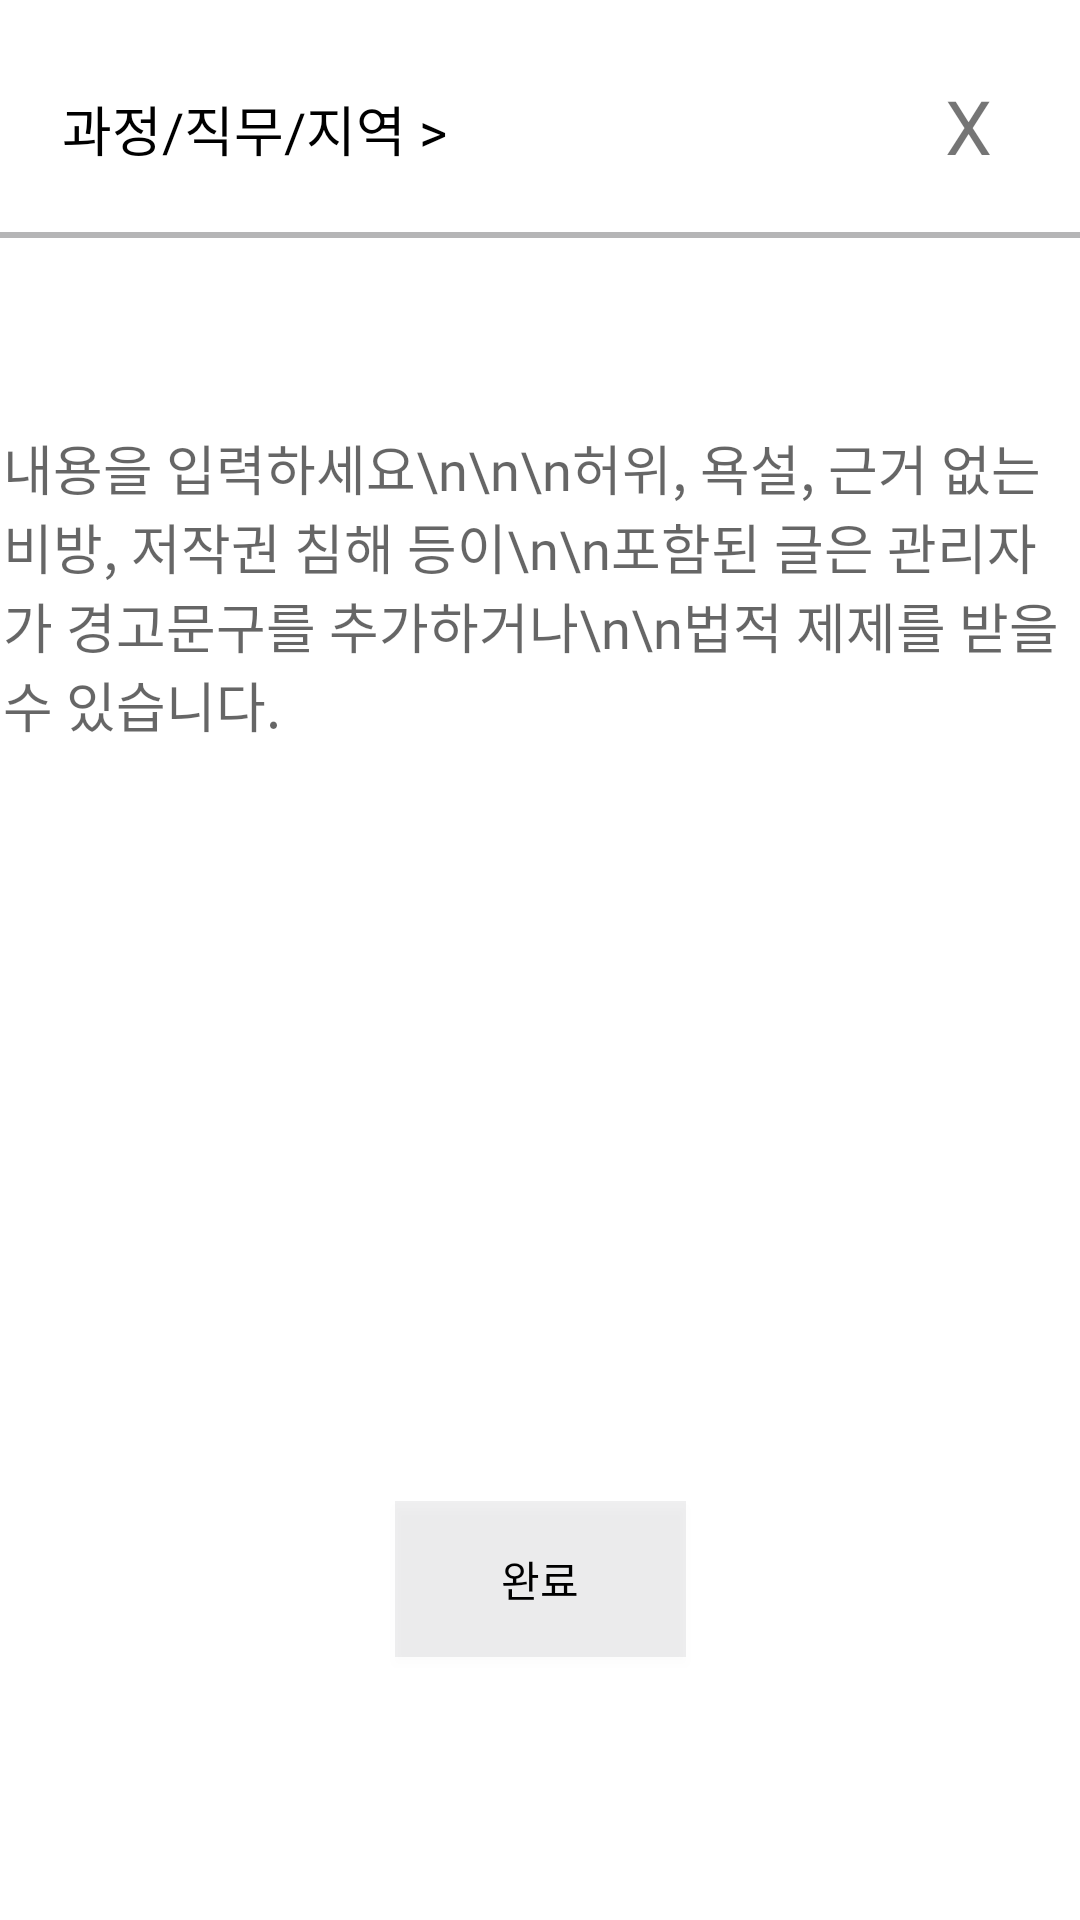

Here is an Android app screen rendered from its layout file. Give the layout XML and the strings, colors and styles it references.
<!-- AndroidManifest.xml: application theme Theme.Hometab -->
<!-- res/layout/activity_write1.xml -->
<?xml version="1.0" encoding="utf-8"?>
<androidx.constraintlayout.widget.ConstraintLayout xmlns:android="http://schemas.android.com/apk/res/android"
    xmlns:app="http://schemas.android.com/apk/res-auto"
    xmlns:tools="http://schemas.android.com/tools"
    android:layout_width="match_parent"
    android:layout_height="match_parent"
    tools:context="writeactivity.write1">


        <TextView
            android:id="@+id/writing1_category"
            android:layout_width="wrap_content"
            android:layout_height="wrap_content"
            android:text="과정/직무/지역 >"
            android:textSize="18sp"
            android:textColor="@color/black"
            android:fontFamily="@font/lineregular"
            app:layout_constraintBottom_toTopOf="@+id/view"
            app:layout_constraintEnd_toEndOf="parent"
            app:layout_constraintHorizontal_bias="0.089"
            app:layout_constraintStart_toStartOf="parent"
            app:layout_constraintTop_toTopOf="parent"
            app:layout_constraintVertical_bias="0.58"
            tools:ignore="MissingConstraints" />

        <View
            android:id="@+id/view"
            android:layout_width="match_parent"
            android:layout_height="2dp"
            android:layout_centerInParent="true"
            android:layout_marginBottom="30dp"
            android:background="#77606063"
            app:layout_constraintBottom_toBottomOf="parent"
            app:layout_constraintStart_toStartOf="parent"
            app:layout_constraintTop_toTopOf="parent"
            app:layout_constraintVertical_bias="0.127"
            tools:ignore="MissingConstraints" />

        <EditText
            android:id="@+id/yourcontent"
            android:layout_width="358dp"
            android:layout_height="230dp"
            android:background="@null"
            android:fontFamily="@font/lineregular"
            android:hint="내용을 입력하세요\n\n\n허위, 욕설, 근거 없는 비방, 저작권 침해 등이\n\n포함된 글은 관리자가 경고문구를 추가하거나\n\n법적 제제를 받을 수 있습니다."
            android:textColor="#40000000"
            android:inputType="textMultiLine"
            android:maxLines="50"
            android:autoLink="web"
            android:scrollbars="vertical"
            android:singleLine="false"
            app:layout_constraintBottom_toBottomOf="parent"
            app:layout_constraintEnd_toEndOf="parent"
            app:layout_constraintHorizontal_bias="0.457"
            app:layout_constraintStart_toStartOf="parent"
            app:layout_constraintTop_toTopOf="parent"
            app:layout_constraintVertical_bias="0.196" />

        <TextView
            android:id="@+id/textView73"
            android:layout_width="wrap_content"
            android:layout_height="wrap_content"
            android:layout_marginEnd="16dp"
            android:text="X"
            android:textSize="25dp"
            app:layout_constraintBottom_toBottomOf="parent"
            app:layout_constraintEnd_toEndOf="parent"
            app:layout_constraintHorizontal_bias="0.959"
            app:layout_constraintStart_toStartOf="parent"
            app:layout_constraintTop_toTopOf="parent"
            app:layout_constraintVertical_bias="0.041" />


        <androidx.appcompat.widget.AppCompatButton
            android:id="@+id/savebtn"
            android:layout_width="97dp"
            android:layout_height="52dp"
            android:background="#19606063"
            android:fontFamily="@font/lineregular"
            android:text="완료"
            android:textColor="@color/black"
            app:layout_constraintBottom_toBottomOf="parent"
            app:layout_constraintEnd_toEndOf="parent"
            app:layout_constraintStart_toStartOf="parent"
            app:layout_constraintTop_toTopOf="parent"
            app:layout_constraintVertical_bias="0.851" />


</androidx.constraintlayout.widget.ConstraintLayout>
<!-- resources referenced by this layout -->
<resources>
  <color name="black">#FF000000</color>
  <style name="Theme.Hometab" parent="Theme.MaterialComponents.DayNight.NoActionBar">
          
          <item name="colorPrimary">#A6A1AE</item>
  
  
  
  
  
  
  
  
  
  
          
      </style>
</resources>
